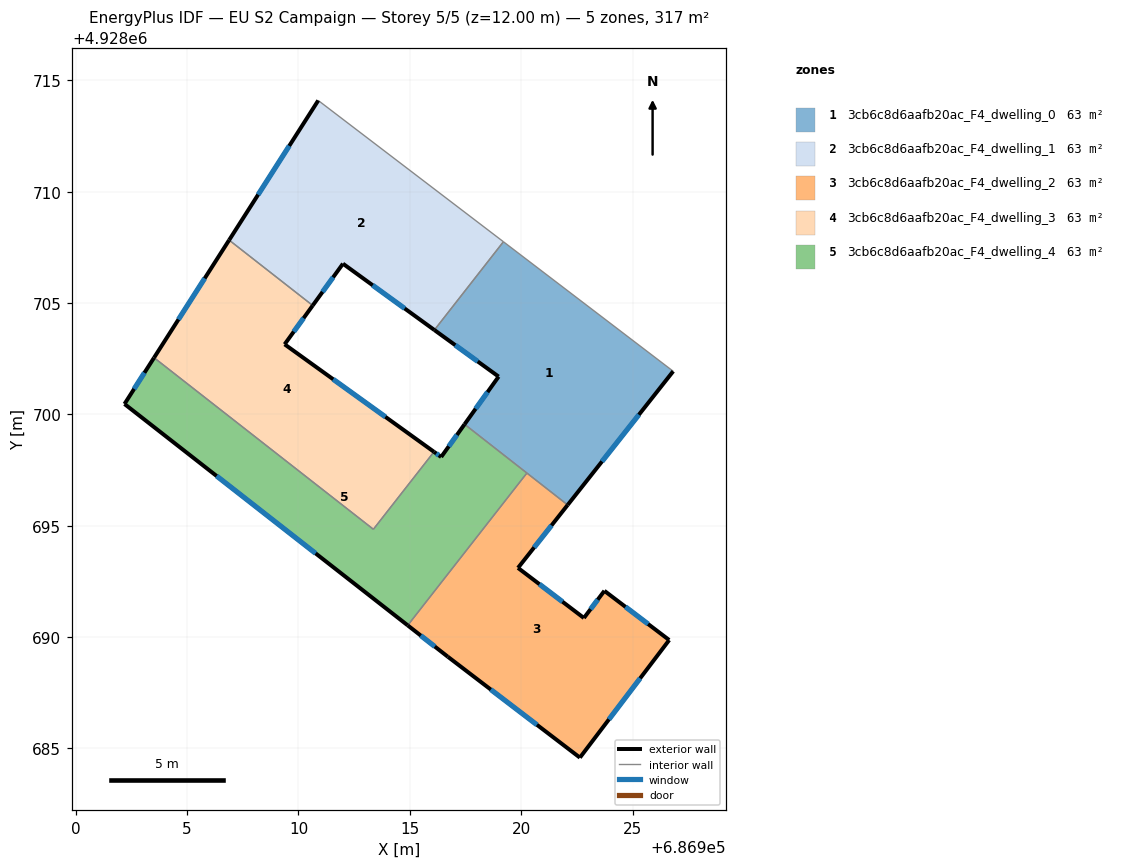
=== STOREY PLAN SPEC (per zone: floor XY polygon, exterior-wall plan segments, windows/doors) ===
zone 1: 3cb6c8d6aafb20ac_F4_dwelling_0  (63.4 m²)
  floor: (686926.83, 4928701.94) (686922.09, 4928695.93) (686917.46, 4928699.56) (686918.99, 4928701.70) (686916.10, 4928703.79) (686919.20, 4928707.75)
  exterior wall: (686918.99, 4928701.70) – (686917.46, 4928699.56)  [2.6 m]
    window: (686918.49, 4928701.00) – (686917.95, 4928700.25)  [1.0 m²]
  exterior wall: (686916.10, 4928703.79) – (686918.99, 4928701.70)  [3.6 m]
    window: (686917.04, 4928703.11) – (686918.05, 4928702.38)  [1.3 m²]
  exterior wall: (686922.09, 4928695.93) – (686926.83, 4928701.94)  [7.6 m]
    window: (686923.63, 4928697.89) – (686925.29, 4928699.99)  [2.8 m²]
  interior walls: 4
zone 2: 3cb6c8d6aafb20ac_F4_dwelling_1  (63.4 m²)
  floor: (686919.20, 4928707.75) (686916.10, 4928703.79) (686912.00, 4928706.77) (686910.64, 4928704.89) (686906.89, 4928707.83) (686910.89, 4928714.10)
  exterior wall: (686912.00, 4928706.77) – (686916.10, 4928703.79)  [5.1 m]
    window: (686913.33, 4928705.80) – (686914.77, 4928704.76)  [1.9 m²]
  exterior wall: (686910.64, 4928704.89) – (686912.00, 4928706.77)  [2.3 m]
    window: (686911.08, 4928705.50) – (686911.56, 4928706.16)  [0.8 m²]
  exterior wall: (686910.89, 4928714.10) – (686906.89, 4928707.83)  [7.4 m]
    window: (686909.59, 4928712.06) – (686908.19, 4928709.87)  [2.7 m²]
  interior walls: 3
zone 3: 3cb6c8d6aafb20ac_F4_dwelling_2  (63.4 m²)
  floor: (686922.09, 4928695.93) (686919.86, 4928693.11) (686922.82, 4928690.86) (686923.74, 4928692.08) (686926.65, 4928689.87) (686922.64, 4928684.59) (686916.71, 4928689.12) (686914.91, 4928690.53) (686920.26, 4928697.37)
  exterior wall: (686919.86, 4928693.11) – (686922.09, 4928695.93)  [3.6 m]
    window: (686920.58, 4928694.03) – (686921.36, 4928695.01)  [1.3 m²]
  exterior wall: (686922.82, 4928690.86) – (686919.86, 4928693.11)  [3.7 m]
    window: (686921.85, 4928691.59) – (686920.82, 4928692.38)  [1.4 m²]
  exterior wall: (686923.74, 4928692.08) – (686922.82, 4928690.86)  [1.5 m]
    window: (686923.44, 4928691.68) – (686923.12, 4928691.25)  [0.6 m²]
  exterior wall: (686926.65, 4928689.87) – (686923.74, 4928692.08)  [3.7 m]
    window: (686925.70, 4928690.59) – (686924.68, 4928691.36)  [1.3 m²]
  exterior wall: (686922.64, 4928684.59) – (686926.65, 4928689.87)  [6.6 m]
    window: (686923.94, 4928686.31) – (686925.34, 4928688.15)  [2.4 m²]
  exterior wall: (686916.71, 4928689.12) – (686922.64, 4928684.59)  [7.5 m]
    window: (686918.64, 4928687.64) – (686920.71, 4928686.06)  [2.7 m²]
  exterior wall: (686914.91, 4928690.53) – (686916.71, 4928689.12)  [2.3 m]
    window: (686915.49, 4928690.07) – (686916.12, 4928689.58)  [0.8 m²]
  interior walls: 2
zone 4: 3cb6c8d6aafb20ac_F4_dwelling_3  (63.4 m²)
  floor: (686910.64, 4928704.89) (686909.38, 4928703.15) (686916.08, 4928698.32) (686913.36, 4928694.84) (686903.51, 4928702.55) (686906.89, 4928707.83)
  exterior wall: (686909.38, 4928703.15) – (686910.64, 4928704.89)  [2.2 m]
    window: (686909.79, 4928703.71) – (686910.23, 4928704.32)  [0.8 m²]
  exterior wall: (686916.08, 4928698.32) – (686909.38, 4928703.15)  [8.3 m]
    window: (686913.90, 4928699.89) – (686911.56, 4928701.58)  [3.0 m²]
  exterior wall: (686906.89, 4928707.83) – (686903.51, 4928702.55)  [6.3 m]
    window: (686905.79, 4928706.11) – (686904.61, 4928704.26)  [2.3 m²]
  interior walls: 3
zone 5: 3cb6c8d6aafb20ac_F4_dwelling_4  (63.4 m²)
  floor: (686917.46, 4928699.56) (686920.26, 4928697.37) (686914.91, 4928690.53) (686902.19, 4928700.47) (686903.51, 4928702.55) (686913.36, 4928694.84) (686916.08, 4928698.32) (686916.41, 4928698.09)
  exterior wall: (686916.41, 4928698.09) – (686916.08, 4928698.32)  [0.4 m]
    window: (686916.30, 4928698.16) – (686916.19, 4928698.24)  [0.1 m²]
  exterior wall: (686917.46, 4928699.56) – (686916.41, 4928698.09)  [1.8 m]
    window: (686917.12, 4928699.08) – (686916.75, 4928698.57)  [0.7 m²]
  exterior wall: (686902.19, 4928700.47) – (686914.91, 4928690.53)  [16.1 m]
    window: (686906.32, 4928697.24) – (686910.77, 4928693.76)  [5.9 m²]
  exterior wall: (686903.51, 4928702.55) – (686902.19, 4928700.47)  [2.5 m]
    window: (686903.08, 4928701.87) – (686902.62, 4928701.14)  [0.9 m²]
  interior walls: 4

=== DERIVED (storey summary) ===
Building: EU S2 Campaign
Storey: 5 of 5  (floor level z = 12.00 m)
Storey gross floor area: 316.9 m²
Zones on this storey: 5
  - 3cb6c8d6aafb20ac_F4_dwelling_0: floor 63.4 m²; exterior wall 13.8 m (41.5 m²); 3 window(s) 5.1 m²; WWR 12.2%
  - 3cb6c8d6aafb20ac_F4_dwelling_1: floor 63.4 m²; exterior wall 14.8 m (44.5 m²); 3 window(s) 5.4 m²; WWR 12.2%
  - 3cb6c8d6aafb20ac_F4_dwelling_2: floor 63.4 m²; exterior wall 28.9 m (86.6 m²); 7 window(s) 10.6 m²; WWR 12.2%
  - 3cb6c8d6aafb20ac_F4_dwelling_3: floor 63.4 m²; exterior wall 16.7 m (50.0 m²); 3 window(s) 6.1 m²; WWR 12.2%
  - 3cb6c8d6aafb20ac_F4_dwelling_4: floor 63.4 m²; exterior wall 20.8 m (62.4 m²); 4 window(s) 7.6 m²; WWR 12.2%
Zone adjacency (shared interzone walls):
  - 3cb6c8d6aafb20ac_F4_dwelling_0 ↔ 3cb6c8d6aafb20ac_F4_dwelling_1
  - 3cb6c8d6aafb20ac_F4_dwelling_0 ↔ 3cb6c8d6aafb20ac_F4_dwelling_2
  - 3cb6c8d6aafb20ac_F4_dwelling_0 ↔ 3cb6c8d6aafb20ac_F4_dwelling_4
  - 3cb6c8d6aafb20ac_F4_dwelling_1 ↔ 3cb6c8d6aafb20ac_F4_dwelling_3
  - 3cb6c8d6aafb20ac_F4_dwelling_2 ↔ 3cb6c8d6aafb20ac_F4_dwelling_4
  - 3cb6c8d6aafb20ac_F4_dwelling_3 ↔ 3cb6c8d6aafb20ac_F4_dwelling_4